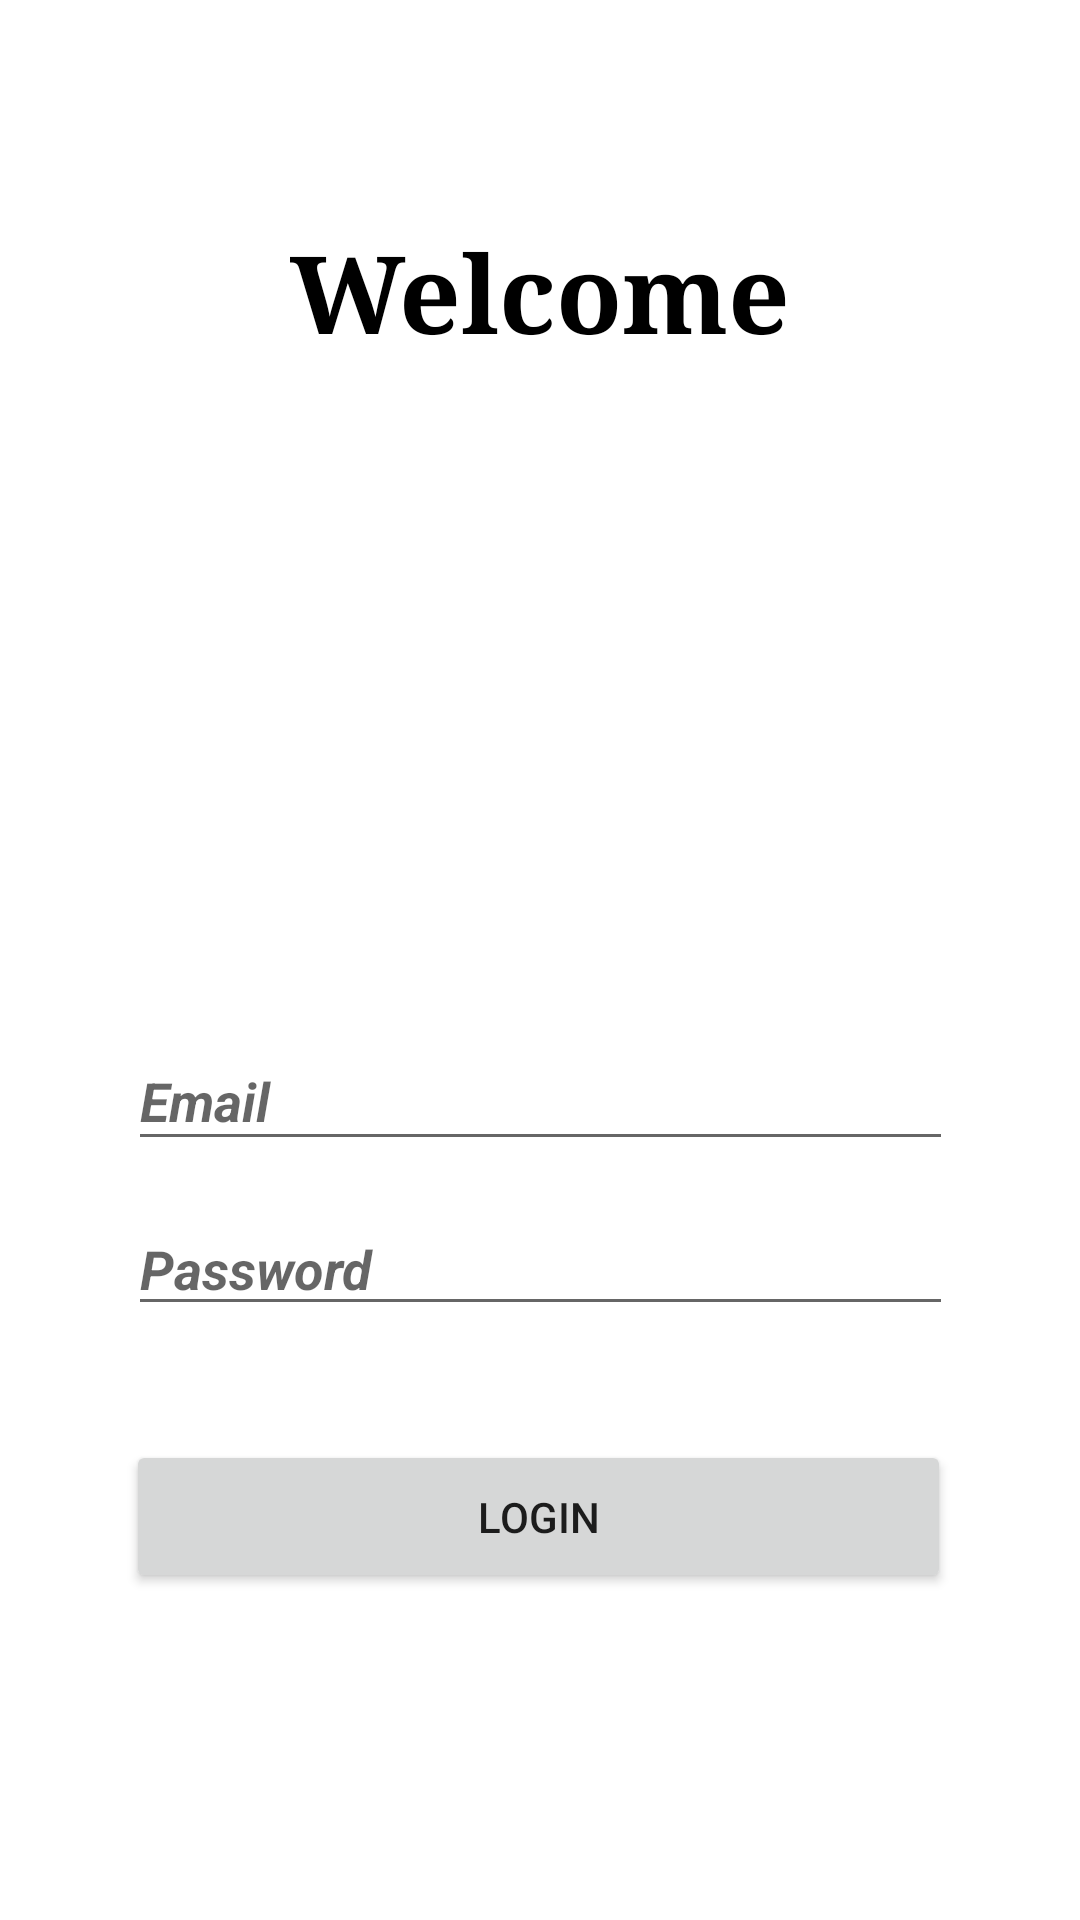

Android layout source for this screen:
<!-- AndroidManifest.xml: application theme Theme.Github_java_project -->
<!-- res/layout/fragment_home_page.xml -->
<?xml version="1.0" encoding="utf-8"?>
<androidx.constraintlayout.widget.ConstraintLayout xmlns:android="http://schemas.android.com/apk/res/android"
    xmlns:app="http://schemas.android.com/apk/res-auto"
    xmlns:tools="http://schemas.android.com/tools"
    android:layout_width="match_parent"
    android:layout_height="match_parent"
    tools:context=".MainActivity">

    <TextView
        android:id="@+id/textView5"
        android:layout_width="wrap_content"
        android:layout_height="wrap_content"
        android:fontFamily="serif"
        android:text="Welcome"
        android:textColor="#000000"
        android:textSize="36sp"
        android:textStyle="bold"
        app:layout_constraintBottom_toBottomOf="parent"
        app:layout_constraintEnd_toEndOf="parent"
        app:layout_constraintStart_toStartOf="parent"
        app:layout_constraintTop_toTopOf="parent"
        app:layout_constraintVertical_bias="0.123" />

    <ImageView
        android:id="@+id/imageView4"
        android:layout_width="220dp"
        android:layout_height="152dp"
        android:layout_marginTop="76dp"
        android:cropToPadding="false"
        android:src="@drawable/placeholder_logo_1"
        app:layout_constraintBottom_toBottomOf="parent"
        app:layout_constraintEnd_toEndOf="parent"
        app:layout_constraintStart_toStartOf="parent"
        app:layout_constraintTop_toTopOf="@+id/textView5"
        app:layout_constraintVertical_bias="0.009" />

    <EditText
        android:id="@+id/userEmail"
        android:layout_width="275dp"
        android:layout_height="43dp"
        android:ems="10"
        android:hint="Email"
        android:inputType="textEmailAddress"
        app:layout_constraintBottom_toBottomOf="parent"
        app:layout_constraintEnd_toEndOf="parent"
        app:layout_constraintStart_toStartOf="parent"
        app:layout_constraintTop_toBottomOf="@+id/imageView4"
        app:layout_constraintVertical_bias="0.137"
        android:textStyle="italic|bold"
        />

    <EditText
        android:id="@+id/userPassword"
        android:layout_width="275dp"
        android:layout_height="38dp"
        android:ems="10"
        android:hint="Password"
        android:inputType="textPassword"
        app:layout_constraintBottom_toBottomOf="parent"
        app:layout_constraintEnd_toEndOf="parent"
        app:layout_constraintStart_toStartOf="parent"
        app:layout_constraintTop_toBottomOf="@+id/userEmail"
        app:layout_constraintVertical_bias="0.079"
        android:textStyle="italic|bold"
        />

    <Button
        android:id="@+id/loginButton"
        android:layout_width="275dp"
        android:layout_height="51dp"
        android:text="Login"
        app:cornerRadius="50px"
        app:layout_constraintBottom_toBottomOf="parent"
        app:layout_constraintEnd_toEndOf="parent"
        app:layout_constraintHorizontal_bias="0.496"
        app:layout_constraintStart_toStartOf="parent"
        app:layout_constraintTop_toBottomOf="@+id/userPassword"
        app:layout_constraintVertical_bias="0.258"
        />

</androidx.constraintlayout.widget.ConstraintLayout>
<!-- resources referenced by this layout -->
<resources>
  <style name="Theme.Github_java_project" parent="Theme.MaterialComponents.DayNight.DarkActionBar">
          
          <item name="colorPrimary">@color/purple_500</item>
          <item name="colorPrimaryVariant">@color/purple_700</item>
          <item name="colorOnPrimary">@color/white</item>
          
          <item name="colorSecondary">@color/teal_200</item>
          <item name="colorSecondaryVariant">@color/teal_700</item>
          <item name="colorOnSecondary">@color/black</item>
          
          <item name="android:statusBarColor" tools:targetApi="l">?attr/colorPrimaryVariant</item>
          
      </style>
  <!-- not gathered from this repository: default colours our renderer supplied (Android Studio template values) -->
  <color name="purple_500">#FF6200EE</color>
  <color name="purple_700">#FF3700B3</color>
  <color name="teal_200">#FF03DAC5</color>
  <color name="teal_700">#FF018786</color>
  <color name="black">#FF000000</color>
  <color name="white">#FFFFFFFF</color>
</resources>
